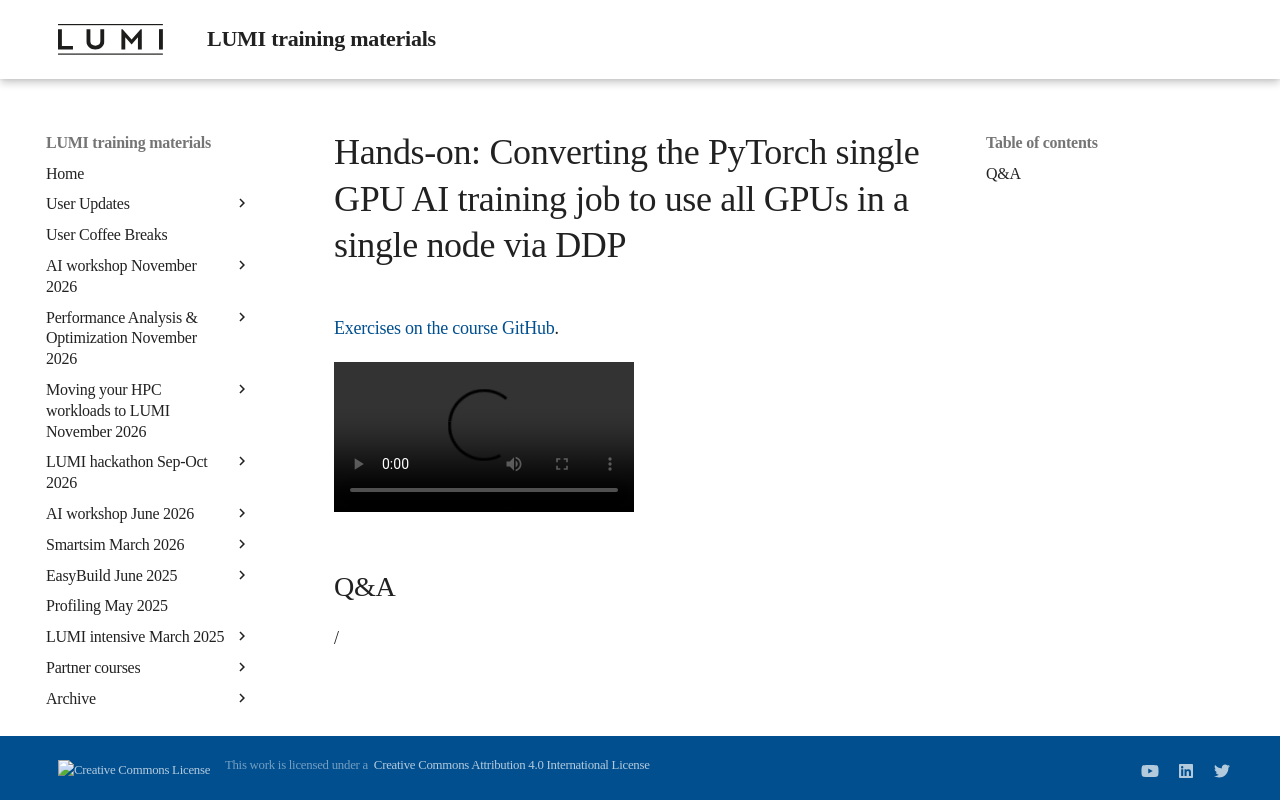

repository: Lumi-supercomputer/LUMI-training-materials · page: ai-20240529/E08_MultipleGPUs/index.html · generator: mkdocs

# Hands-on: Converting the PyTorch single GPU AI training job to use all GPUs in a single node via DDP

[Exercises on the course GitHub](https://github.com/Lumi-supercomputer/Getting_Started_with_AI_workshop/tree/ai-202405291/08_Scaling_to_multiple_GPUs).

<video src="https://462000265.lumidata.eu/ai-20240529/recordings/E08_MultipleGPUs.mp4" controls="controls">
</video>


## Q&A

/
